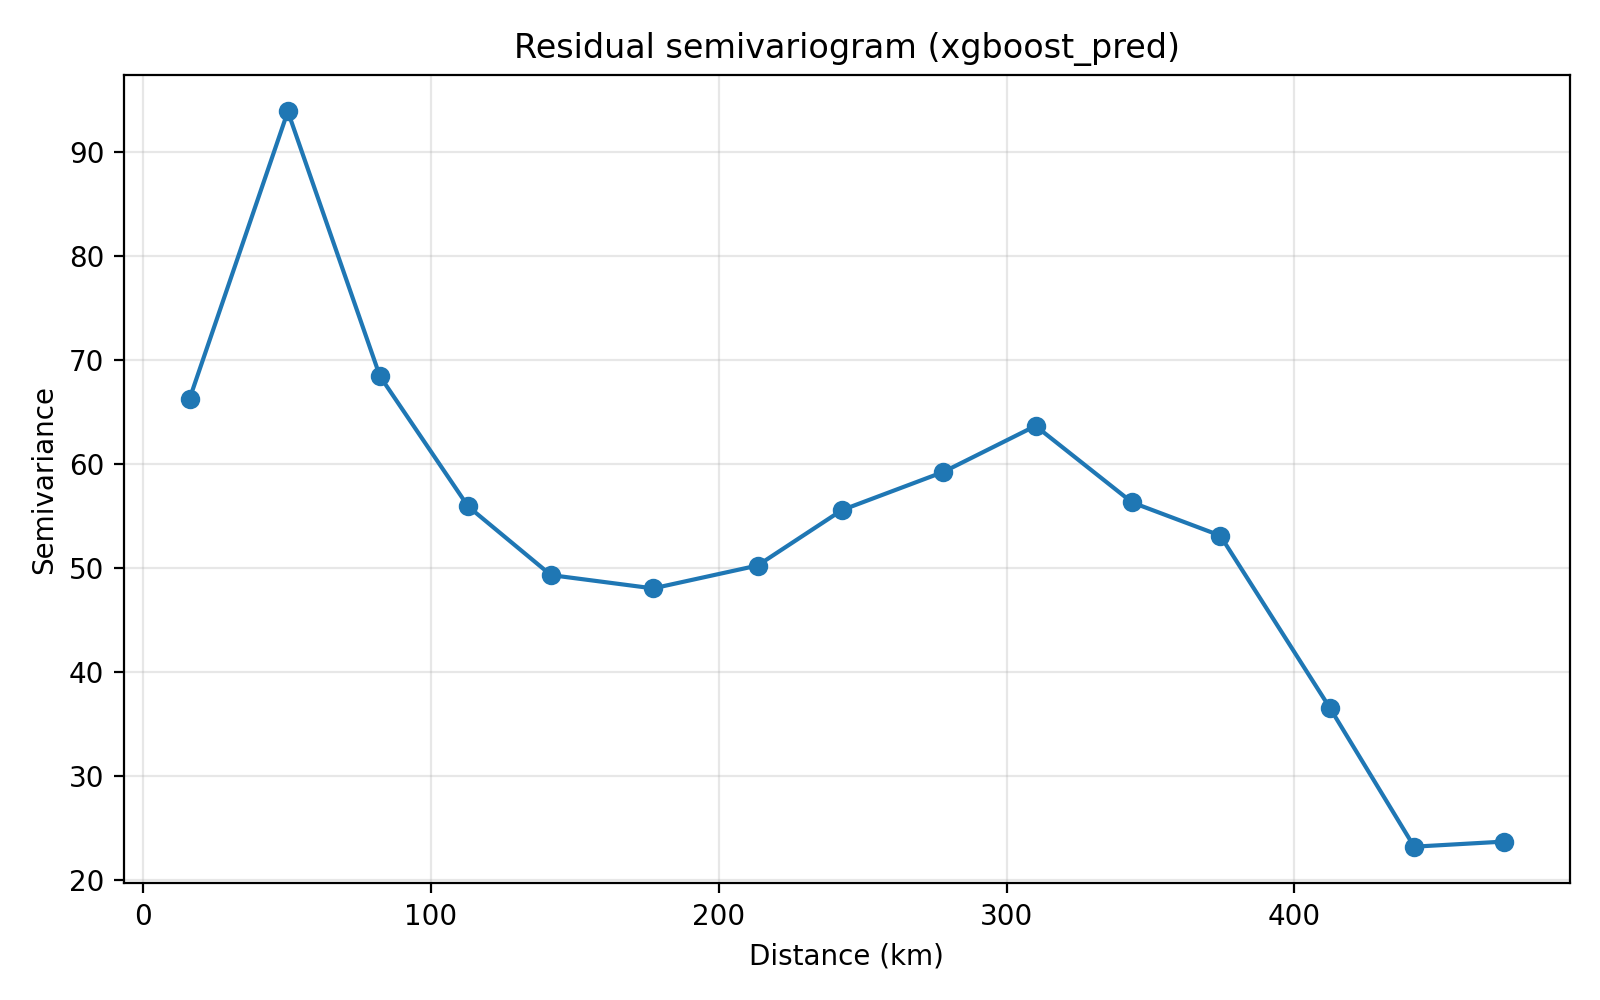

Source data for this figure (header and first rows):
lag_bin, dist_from_km, dist_to_km, dist_mid_km, n_pairs, semivariance, pred_col, residual_definition
1, 0.0, 32.67, 16.12, 14272, 66.25, xgboost_pred, Value - xgboost_pred
2, 32.67, 65.34, 50.28, 15697, 93.88, xgboost_pred, Value - xgboost_pred
3, 65.34, 98.01, 82.26, 14267, 68.44, xgboost_pred, Value - xgboost_pred
4, 98.01, 130.7, 112.9, 11733, 55.92, xgboost_pred, Value - xgboost_pred
5, 130.7, 163.4, 141.7, 13619, 49.32, xgboost_pred, Value - xgboost_pred
6, 163.4, 196, 177.2, 7188, 48.04, xgboost_pred, Value - xgboost_pred
7, 196, 228.7, 213.5, 9111, 50.24, xgboost_pred, Value - xgboost_pred
8, 228.7, 261.4, 242.8, 10707, 55.57, xgboost_pred, Value - xgboost_pred
9, 261.4, 294, 278, 14326, 59.23, xgboost_pred, Value - xgboost_pred
10, 294, 326.7, 310, 9200, 63.66, xgboost_pred, Value - xgboost_pred
11, 326.7, 359.4, 343.6, 7672, 56.3, xgboost_pred, Value - xgboost_pred
12, 359.4, 392.1, 374.2, 4199, 53.12, xgboost_pred, Value - xgboost_pred
13, 392.1, 424.7, 412.2, 2184, 36.59, xgboost_pred, Value - xgboost_pred
14, 424.7, 457.4, 441.6, 1113, 23.22, xgboost_pred, Value - xgboost_pred
15, 457.4, 490.1, 472.9, 1441, 23.71, xgboost_pred, Value - xgboost_pred
